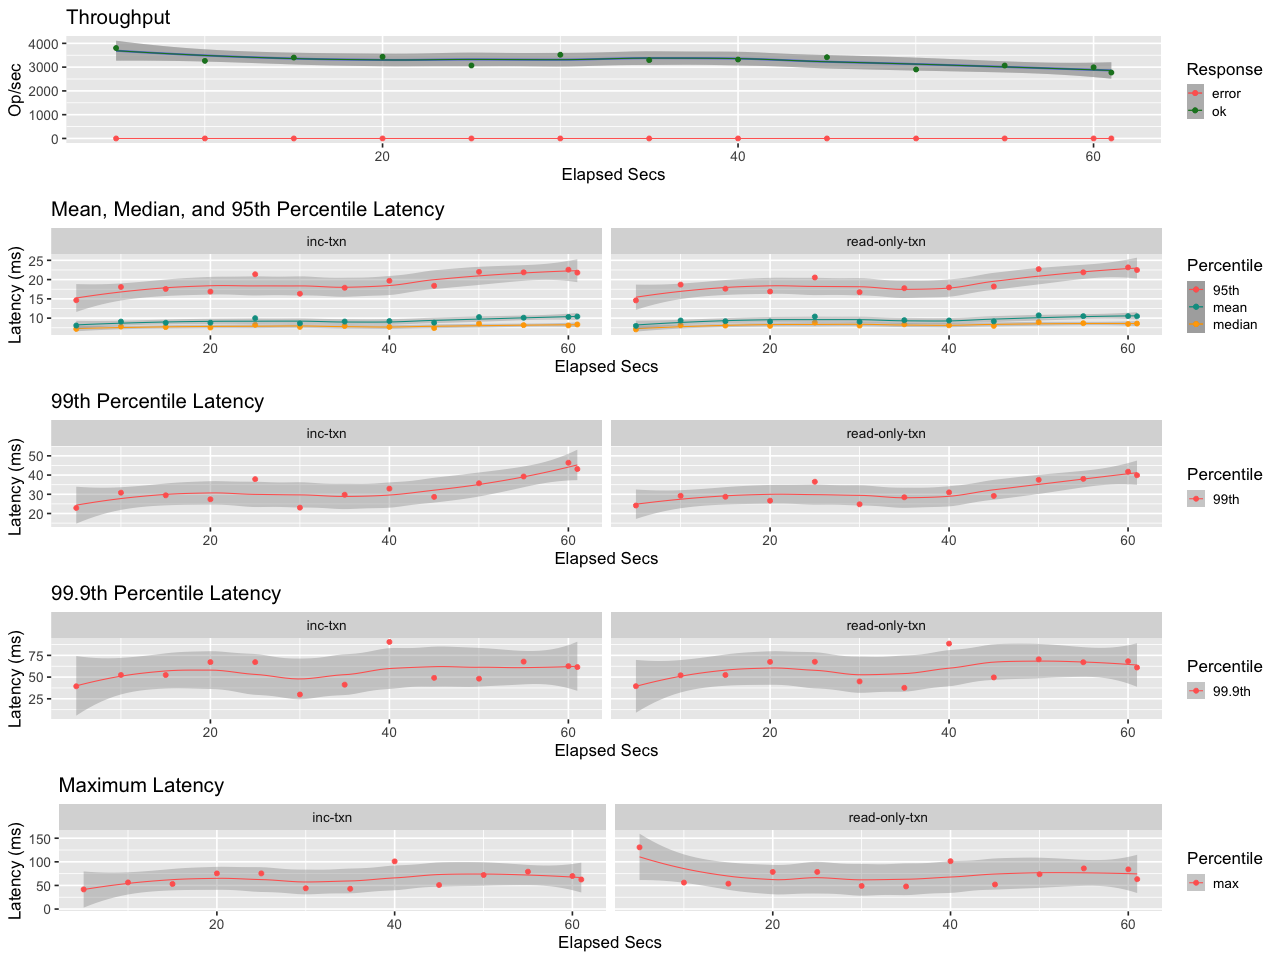

Data behind this chart, as committed beside it:
elapsed, window, total, successful, failed
5.009, 5.009, 19052, 19052, 0
10, 4.996, 16306, 16306, 0
15.01, 5.003, 17016, 17016, 0
20, 4.992, 17166, 17166, 0
25, 5.001, 15350, 15350, 0
30, 5, 17606, 17606, 0
35, 5, 16468, 16468, 0
40, 4.999, 16594, 16594, 0
45, 5.001, 17092, 17092, 0
50.02, 5.016, 14550, 14550, 0
55, 4.983, 15281, 15281, 0
60, 5.004, 14974, 14974, 0
61, 0.9978, 2766, 2766, 0
